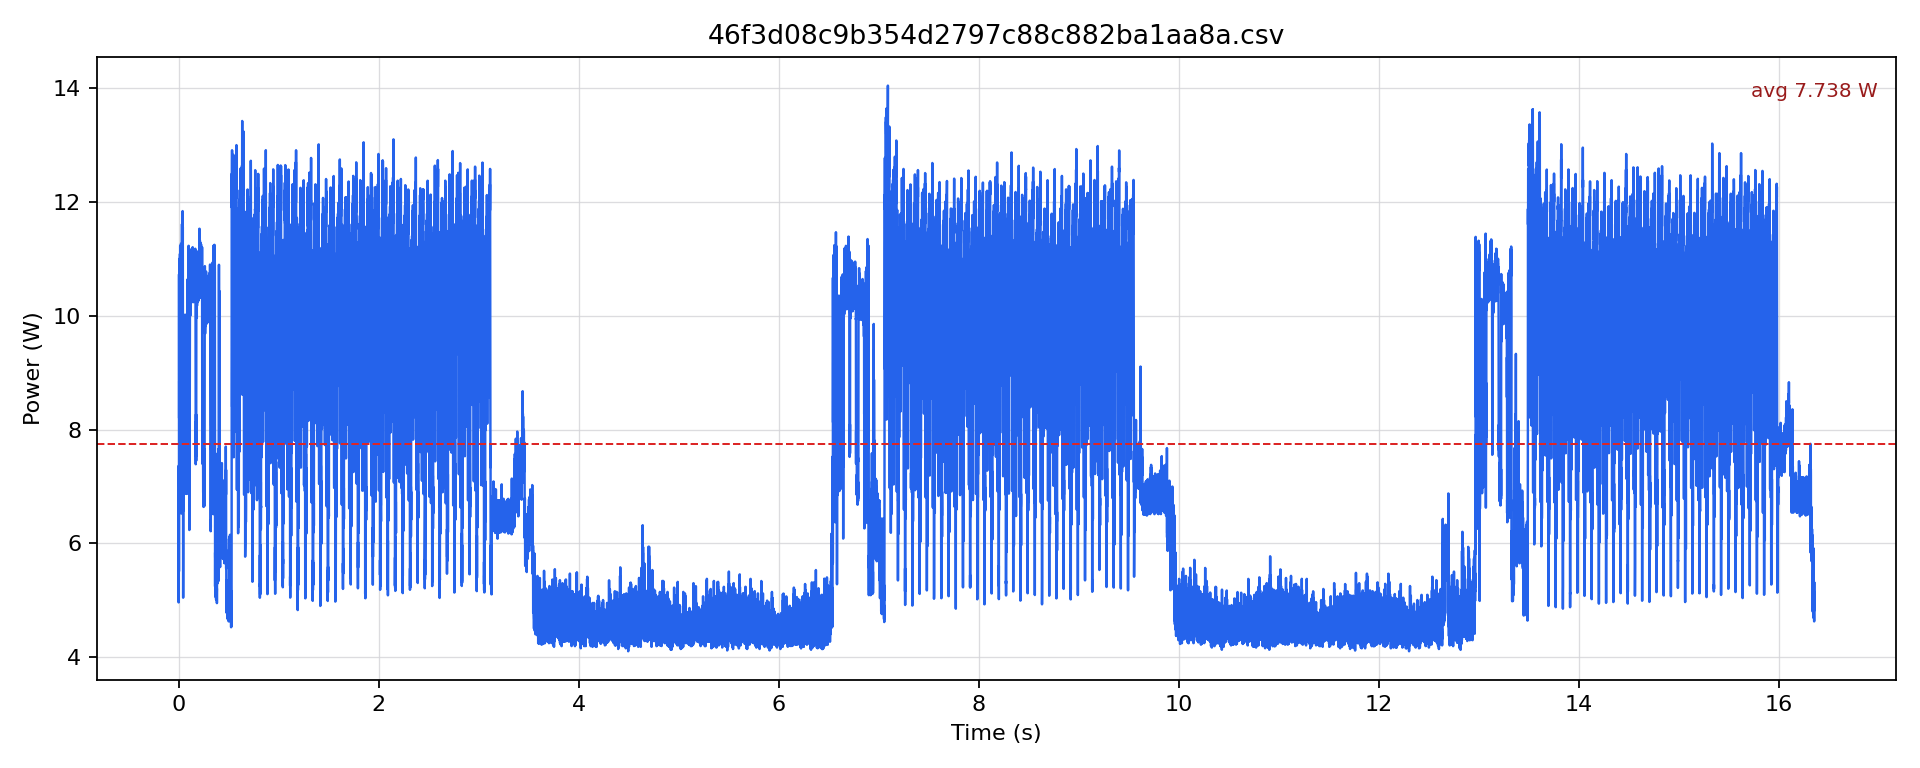

Values plotted in this chart, from the file beside it:
timestamp [us], current [mA], voltage [mV], power [W]
0.0, 458, 12233, 5.603
500.0, 405.3, 12236, 4.959
1000, 424.3, 12237, 5.192
1500, 490.6, 12231, 6
2000, 602.5, 12224, 7.366
2500, 564.9, 12219, 6.902
3000, 573.3, 12215, 7.002
3500, 450.6, 12218, 5.506
4000, 569.1, 12213, 6.95
4500, 879.8, 12197, 10.73
5000, 746.9, 12189, 9.104
5500, 672.6, 12191, 8.2
6000, 726, 12190, 8.849
6500, 713.4, 12185, 8.693
7000, 834.8, 12177, 10.17
7500, 832.7, 12165, 10.13
8000, 904.9, 12160, 11
8500, 850.5, 12158, 10.34
9000, 877.7, 12154, 10.67
9500, 847.3, 12151, 10.3
10000, 901.7, 12149, 10.96
10500, 863, 12148, 10.48
11000, 876.6, 12147, 10.65
11500, 874.5, 12146, 10.62
12000, 903.8, 12145, 10.98
12500, 866.2, 12145, 10.52
13000, 885, 12145, 10.75
13500, 863, 12145, 10.48
14000, 913.2, 12145, 11.09
14500, 867.2, 12145, 10.53
15000, 895.4, 12144, 10.87
15500, 867.2, 12146, 10.53
16000, 924.7, 12146, 11.23
16500, 868.3, 12145, 10.55
17000, 879.8, 12145, 10.68
17500, 857.8, 12145, 10.42
18000, 910.1, 12144, 11.05
18500, 860.9, 12144, 10.46
19000, 882.9, 12144, 10.72
19500, 864.1, 12144, 10.49
20000, 911.1, 12144, 11.07
20500, 882.9, 12144, 10.72
21000, 894.4, 12145, 10.86
21500, 859.9, 12146, 10.44
22000, 907, 12145, 11.02
22500, 862, 12146, 10.47
23000, 891.3, 12146, 10.82
23500, 858.8, 12144, 10.43
24000, 927.9, 12143, 11.27
24500, 867.2, 12146, 10.53
25000, 868.3, 12147, 10.55
25500, 764.7, 12155, 9.295
26000, 759.5, 12159, 9.234
26500, 594.2, 12170, 7.231
27000, 535.6, 12179, 6.523
27500, 620.3, 12190, 7.562
28000, 674.7, 12193, 8.227
28500, 625.6, 12195, 7.629
29000, 683.1, 12193, 8.329
29500, 828.5, 12175, 10.09
... 32,649 more rows
